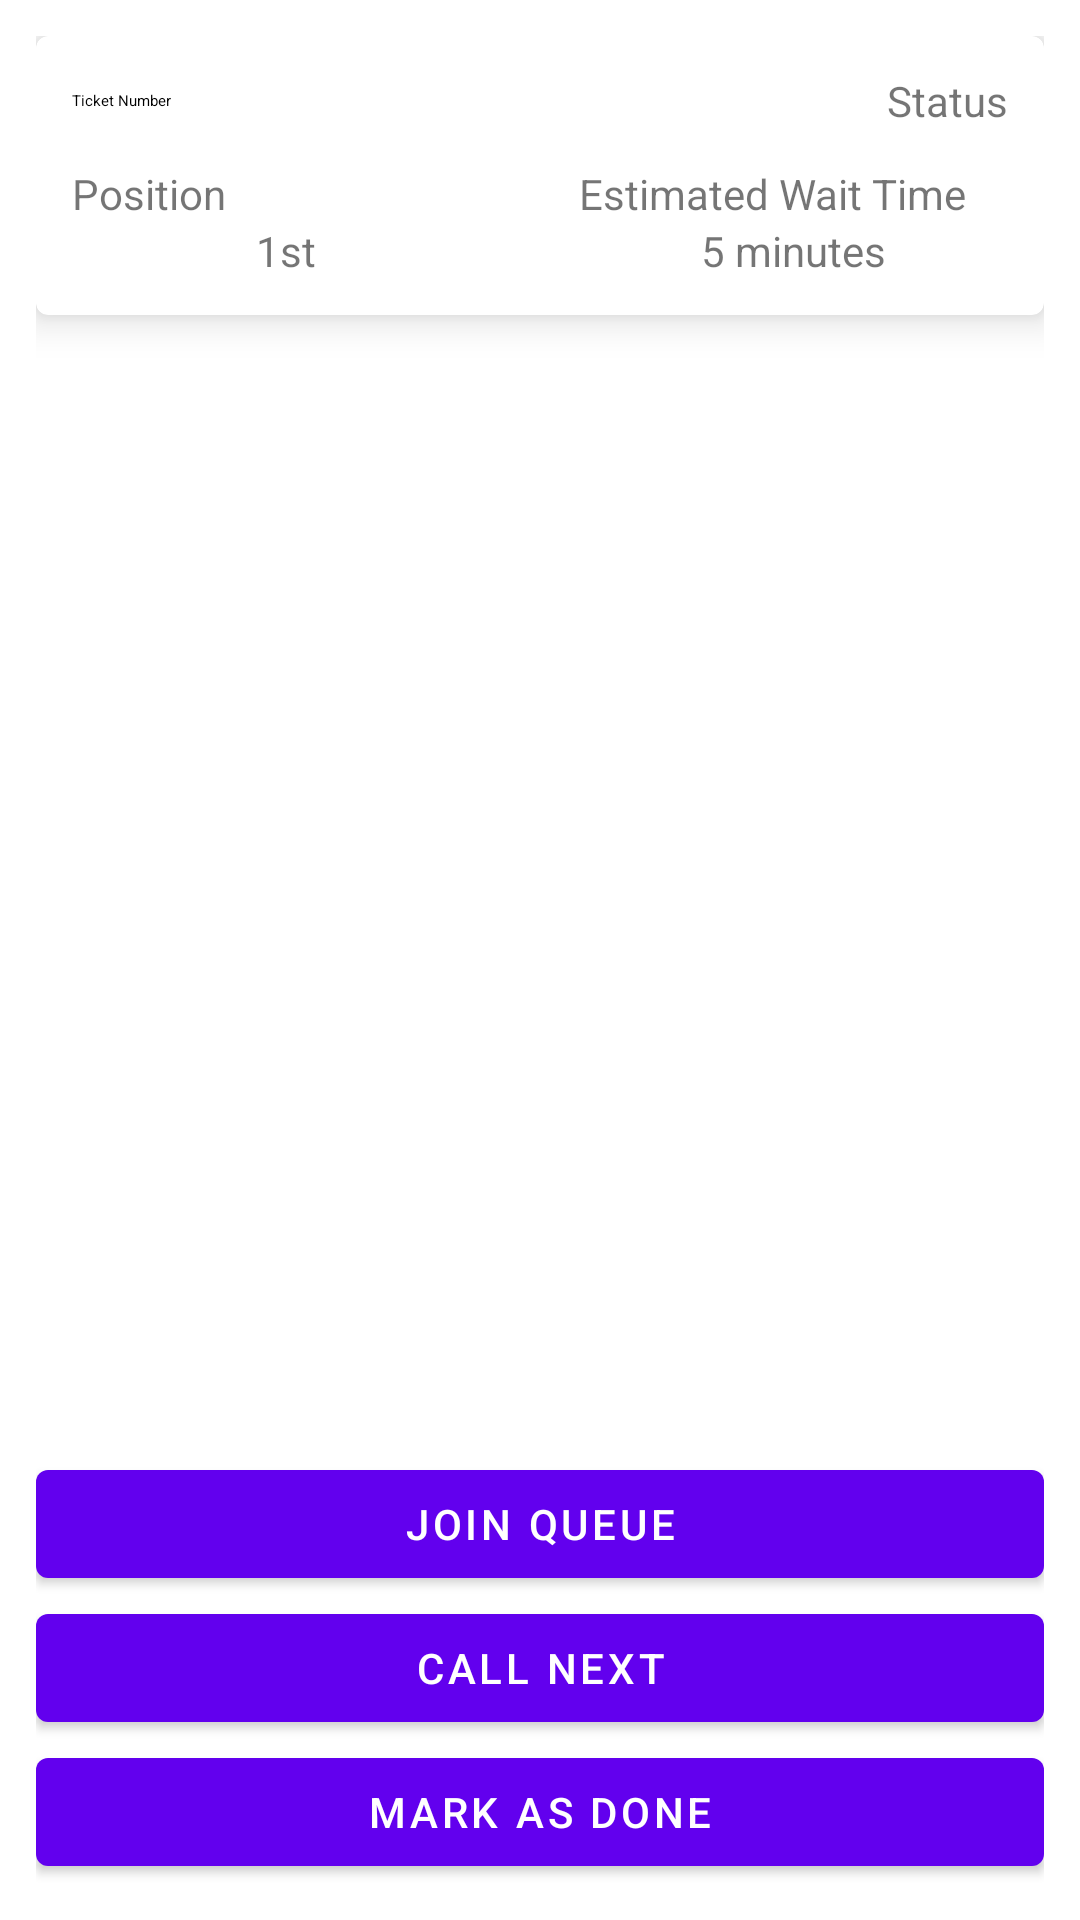

The Android layout XML behind this screen, and the referenced resources:
<!-- AndroidManifest.xml: application theme Theme.QueueApplication -->
<!-- res/layout/activity_queue.xml -->
<?xml version="1.0" encoding="utf-8"?>
<LinearLayout xmlns:android="http://schemas.android.com/apk/res/android"
    xmlns:app="http://schemas.android.com/apk/res-auto"
    xmlns:tools="http://schemas.android.com/tools"
    android:id="@+id/main"
    android:layout_width="match_parent"
    android:layout_height="match_parent"
    android:padding="12dp"
    android:orientation="vertical"
    tools:context=".QueueActivity">

    
    <com.google.android.material.card.MaterialCardView
        android:layout_width="match_parent"
        app:cardElevation="8dp"
        android:layout_height="wrap_content">
        <LinearLayout
            android:layout_width="match_parent"
            android:gravity="center"
            android:id="@+id/tvNoServing"
            android:visibility="gone"
            android:layout_gravity="center"
            android:padding="24dp"
            android:layout_height="match_parent">
            <TextView
                android:layout_width="wrap_content"
                android:text="Currently No Serving"
                android:textAppearance="@style/TextAppearance.Material3.TitleLarge.Emphasized"
                android:layout_height="wrap_content"/>
        </LinearLayout>
        <LinearLayout
            android:layout_width="match_parent"
            android:padding="12dp"
            android:id="@+id/currentServing"
            android:orientation="vertical"
            android:layout_height="wrap_content">
            <LinearLayout
                android:layout_width="match_parent"
                android:layout_gravity="center"
                android:gravity="center"
                android:layout_marginBottom="12dp"
                android:layout_height="wrap_content">
                <TextView
                    android:layout_width="wrap_content"
                    android:text="Ticket Number"
                    android:id="@+id/tvTicketNumber"
                    android:textAppearance="@style/TextAppearance.Material3.TitleLarge.Emphasized"
                    android:layout_height="wrap_content"/>

                <TextView
                    android:layout_width="match_parent"
                    android:text="Status"
                    android:id="@+id/tvStatus"
                    android:textAlignment="textEnd"
                    android:layout_height="wrap_content"/>
            </LinearLayout>


            <LinearLayout
                android:layout_width="match_parent"
                android:layout_gravity="center"
                android:gravity="center"
                android:layout_height="wrap_content"
                android:orientation="horizontal">
                <LinearLayout
                    android:layout_width="0dp"
                    android:layout_weight="1"
                    android:orientation="vertical"
                    android:layout_height="wrap_content">
                    <TextView
                        android:layout_width="match_parent"
                        android:text="Position"
                        android:layout_height="wrap_content"/>

                    <TextView
                        android:layout_width="match_parent"
                        android:textAlignment="center"
                        android:text="1st"
                        android:id="@+id/tvPosition"
                        android:layout_height="wrap_content"/>
                </LinearLayout>


                <View
                    android:layout_width="2dp"
                    android:layout_marginHorizontal="12dp"
                    android:layout_height="32dp"/>

                <LinearLayout
                    android:layout_width="0dp"
                    android:layout_weight="1"
                    android:orientation="vertical"
                    android:layout_height="wrap_content">
                    <TextView
                        android:layout_width="match_parent"
                        android:text="Estimated Wait Time"
                        android:layout_height="wrap_content"/>

                    <TextView
                        android:layout_width="match_parent"
                        android:textAlignment="center"
                        android:text="5 minutes"
                        android:id="@+id/tvEwt"
                        android:layout_height="wrap_content"/>
                </LinearLayout>

            </LinearLayout>
        </LinearLayout>

    </com.google.android.material.card.MaterialCardView>

    <androidx.recyclerview.widget.RecyclerView
        android:layout_width="match_parent"
        android:id="@+id/recyclerView"
        app:layoutManager="androidx.recyclerview.widget.LinearLayoutManager"
        tools:listitem="@layout/layout_ticket_item"
        android:layout_weight="1"
        android:layout_height="0dp"/>

    <TextView
        android:layout_width="wrap_content"
        android:text="No Tickets Yet."
        android:layout_gravity="center"
        android:visibility="gone"
        android:id="@+id/tvEmpty"
        android:gravity="center"
        android:textAppearance="@style/TextAppearance.Material3.HeadlineLarge.Emphasized"
        android:layout_height="match_parent"/>

    <LinearLayout
        android:layout_width="match_parent"
        android:orientation="vertical"
        android:layout_height="wrap_content">
        <com.google.android.material.button.MaterialButton
            android:layout_width="match_parent"
            android:text="Join Queue"
            android:id="@+id/btnJoin"
            style="@style/Widget.MaterialComponents.Button"
            android:layout_height="wrap_content"/>

        <LinearLayout
            android:layout_width="match_parent"
            android:orientation="vertical"
            android:id="@+id/btnGroupStaff"
            android:layout_height="wrap_content">
            <com.google.android.material.button.MaterialButton
                android:layout_width="match_parent"
                android:text="Call Next"
                android:id="@+id/btnCallNext"
                style="@style/Widget.MaterialComponents.Button"
                android:layout_height="wrap_content"/>
            <com.google.android.material.button.MaterialButton
                android:layout_width="match_parent"
                android:text="Mark as Done"
                android:id="@+id/btnDone"
                style="@style/Widget.MaterialComponents.Button"
                android:layout_height="wrap_content"/>
        </LinearLayout>


    </LinearLayout>
</LinearLayout>
<!-- res/layout/layout_ticket_item.xml (included above) -->
<?xml version="1.0" encoding="utf-8"?>
<com.google.android.material.card.MaterialCardView xmlns:android="http://schemas.android.com/apk/res/android"
    android:layout_width="match_parent"
    xmlns:app="http://schemas.android.com/apk/res-auto"
    android:layout_marginVertical="8dp"
    app:cardElevation="8dp"
    android:layout_height="wrap_content">
    <LinearLayout
        android:layout_width="match_parent"
        android:padding="18dp"
        android:layout_height="wrap_content">
        <TextView
            android:layout_width="0dp"
            android:layout_weight="0.5"
            android:text="1"
            android:id="@+id/tvPosition"
            android:layout_height="wrap_content"/>
        <TextView
            android:layout_width="0dp"
            android:layout_weight="2"
            android:text="Ticket Number"
            android:id="@+id/tvTicketNumber"
            android:layout_height="wrap_content"/>
        <TextView
            android:layout_width="0dp"
            android:layout_weight="1"
            android:text="Priority"
            android:id="@+id/tvPriority"
            android:layout_height="wrap_content"/>
    </LinearLayout>

</com.google.android.material.card.MaterialCardView>
<!-- resources referenced by this layout -->
<resources>
  <style name="Theme.QueueApplication" parent="Base.Theme.QueueApplication" />
  <style name="Base.Theme.QueueApplication" parent="Theme.MaterialComponents.DayNight.NoActionBar">
          
          
      </style>
</resources>
